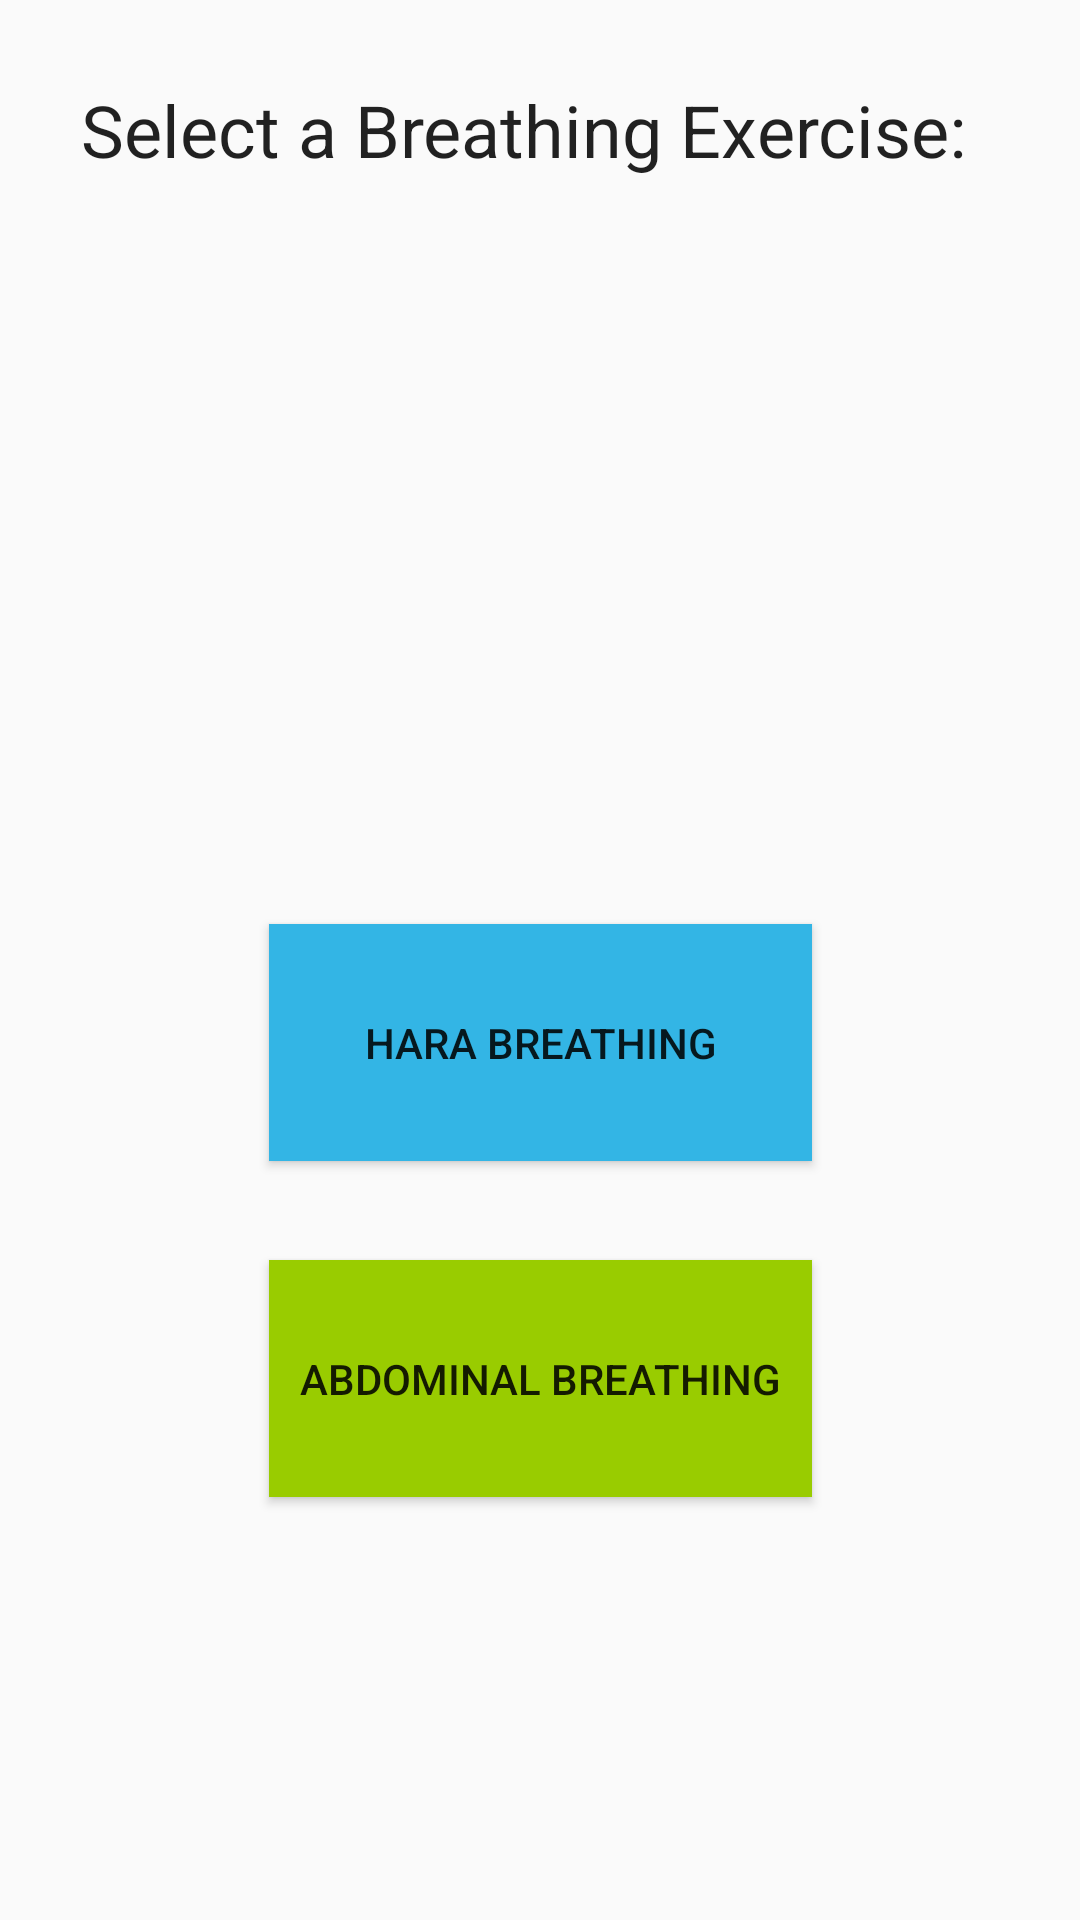

Write the Android layout XML for this screen, with the resource values it uses.
<!-- AndroidManifest.xml: application theme HaraTheme -->
<!-- res/layout/content_gamemenu.xml -->
<?xml version="1.0" encoding="utf-8"?>
<android.support.constraint.ConstraintLayout xmlns:android="http://schemas.android.com/apk/res/android"
    xmlns:app="http://schemas.android.com/apk/res-auto"
    xmlns:tools="http://schemas.android.com/tools"
    android:layout_width="match_parent"
    android:layout_height="match_parent"
    app:layout_behavior="@string/appbar_scrolling_view_behavior"
    tools:context="com.example.harameter.harameter.gamemenu"
    tools:showIn="@layout/activity_gamemenu">

    <TextView
        android:id="@+id/textView"
        android:layout_width="317dp"
        android:layout_height="0dp"
        android:layout_marginBottom="48dp"
        android:layout_marginEnd="16dp"
        android:layout_marginTop="27dp"
        android:text="Select a Breathing Exercise:"
        android:textAppearance="@style/TextAppearance.AppCompat.Headline"
        app:layout_constraintBottom_toTopOf="@+id/button2"
        app:layout_constraintEnd_toEndOf="parent"
        app:layout_constraintTop_toTopOf="parent" />

    <Button
        android:id="@+id/button2"
        android:layout_width="181dp"
        android:layout_height="79dp"
        android:layout_marginBottom="33dp"
        android:background="@android:color/holo_blue_light"
        android:text="Hara Breathing"
        app:layout_constraintBottom_toTopOf="@+id/button3"
        app:layout_constraintEnd_toEndOf="parent"
        app:layout_constraintStart_toStartOf="parent"
        app:layout_constraintTop_toBottomOf="@+id/textView" />

    <Button
        android:id="@+id/button3"
        android:layout_width="181dp"
        android:layout_height="79dp"
        android:layout_marginBottom="141dp"
        android:background="@android:color/holo_green_light"
        android:text="Abdominal Breathing"
        app:layout_constraintBottom_toBottomOf="parent"
        app:layout_constraintEnd_toEndOf="parent"
        app:layout_constraintStart_toStartOf="parent"
        app:layout_constraintTop_toBottomOf="@+id/button2" />
</android.support.constraint.ConstraintLayout>
<!-- res/layout/activity_gamemenu.xml (included above) -->
<?xml version="1.0" encoding="utf-8"?>
<android.support.design.widget.CoordinatorLayout xmlns:android="http://schemas.android.com/apk/res/android"
    xmlns:app="http://schemas.android.com/apk/res-auto"
    xmlns:tools="http://schemas.android.com/tools"
    android:layout_width="match_parent"
    android:layout_height="match_parent"
    tools:context="com.example.harameter.harameter.gamemenu">

    <android.support.design.widget.AppBarLayout
        android:layout_width="match_parent"
        android:layout_height="wrap_content">
        

        <android.support.v7.widget.Toolbar
            android:id="@+id/toolbar"
            android:layout_width="match_parent"
            android:layout_height="?attr/actionBarSize"
            android:background="?attr/colorPrimary"/>
            

    </android.support.design.widget.AppBarLayout>

    <include layout="@layout/content_gamemenu" />

    <android.support.design.widget.FloatingActionButton
        android:id="@+id/fab"
        android:layout_width="wrap_content"
        android:layout_height="wrap_content"
        android:layout_gravity="bottom|end"
        app:srcCompat="@android:drawable/ic_dialog_email" />
        

</android.support.design.widget.CoordinatorLayout>
<!-- resources referenced by this layout -->
<resources>
  <style name="HaraTheme" parent="Theme.AppCompat.Light.NoActionBar">
          <item name="colorPrimary">@color/colorPrimary</item>
          <item name="colorPrimaryDark">@color/colorPrimary</item>
          <item name="colorAccent">@color/colorAccent</item>
      </style>
  <color name="colorPrimary">#b3b3ff</color>
  <color name="colorAccent">#000051</color>
</resources>
